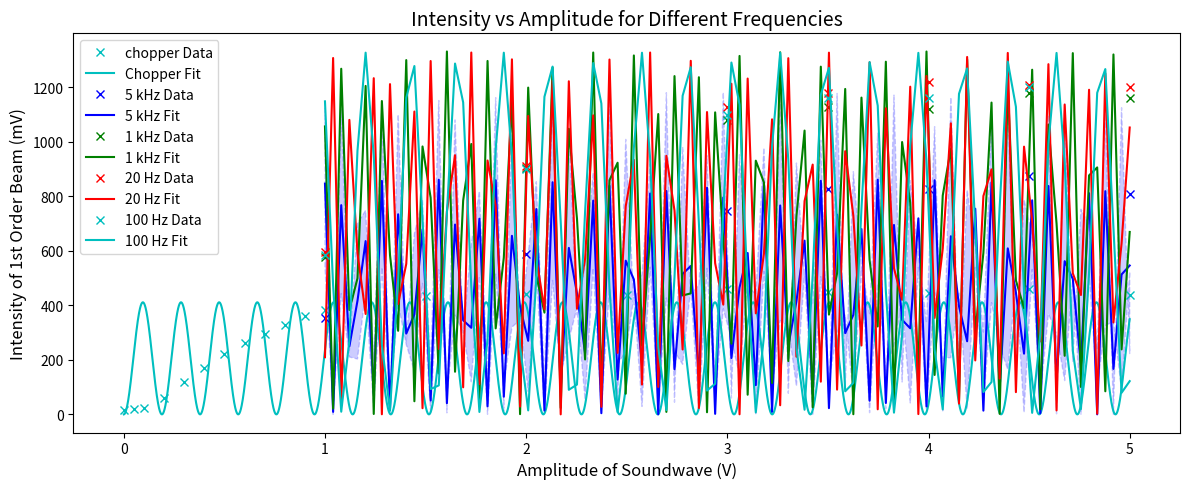

Python code for this plot:
import matplotlib.pyplot as plt
import numpy as np
from scipy.optimize import curve_fit

# Daten
inten_frequencies = np.array([5, 4.5, 4, 3.5, 3, 2, 1])
inten_frequencies_2 = np.array([4.5, 4, 3.5, 3, 2, 1])
intensities_5khz = np.array([808, 875, 828, 826, 747, 589, 354])
intensities_1khz = np.array([1160, 1180, 1120, 1130, 1080, 905, 578])
intensities_100hz = np.array([1200, 1160, 1160, 1100, 900, 584])
intensities_20hz = np.array([1200, 1210, 1220, 1180, 1130, 913, 596])
chopper_1or = np.array([438, 462, 447, 450, 462, 438, 441, 436, 382, 360, 328,
                        295, 262, 221, 170, 119, 58.3, 24.1, 18, 15.6])
chopper_0or = np.array([584, 594, 590, 585, 597, 592, 626, 597, 593, 596, 594, 604, 599, 613, 626, 618])
chopper_frequencies = np.array([5, 4.5, 4, 3.5, 3, 2.5, 2, 1.5, 1, 0.9, 0.8, 0.7,
                                0.6, 0.5, 0.4, 0.3, 0.2, 0.1, 0.05, 0.002])
chopper_frequencies_0 = np.array([5, 4.5, 4, 3.5, 3, 2.5, 2, 1.5, 1, 0.9, 0.8, 0.7, 0.6, 0.5, 0.4, 0.1])


# Angepasste Fit-Funktion: Normale Sinusfunktion
def func(x, a, b):
    # return a * np.sin(np.sqrt(b * x))**2
    return a * np.sin(b * x) ** 2


# Function that takes a tuple of optimal_values and the covariance matrix
# and returns a tuple with lower and upper bounds for the parameters
def get_confidence_bounds(optimal_parameters, covariance_matrix):
    parameter_errors = np.sqrt(np.diag(covariance_matrix))

    upper_bounds = tuple([op + pe for op, pe in zip(optimal_parameters, parameter_errors)])
    lower_bounds = tuple([op - pe for op, pe in zip(optimal_parameters, parameter_errors)])

    return lower_bounds, upper_bounds


# Curve fitting für jede Datenreihe
popt_5khz, pcov_5khz = curve_fit(func, inten_frequencies, intensities_5khz)
popt_1khz, pcov_1khz = curve_fit(func, inten_frequencies, intensities_1khz)
popt_20hz, pcov_20khz = curve_fit(func, inten_frequencies, intensities_20hz)
popt_100hz, pcov_100khz = curve_fit(func, inten_frequencies_2, intensities_100hz)
popt_chopper, pcov_chopper = curve_fit(func, chopper_frequencies, chopper_1or)
# Erstellen von Werten für die Fit-Kurven
x_fit = np.linspace(1, 5, 100)
x_fit_chopper = np.linspace(0, 5, 10000)
y_fit_5khz = func(x_fit, *popt_5khz)
y_fit_5khz_upper = func(x_fit, *get_confidence_bounds(popt_5khz, pcov_5khz)[1])
y_fit_5khz_lower = func(x_fit, *get_confidence_bounds(popt_5khz, pcov_5khz)[0])
y_fit_1khz = func(x_fit, *popt_1khz)
y_fit_20hz = func(x_fit, *popt_20hz)
y_fit_100hz = func(x_fit, *popt_100hz)
y_fit_chopper = func(x_fit_chopper, *popt_chopper)
# Plots mit Markierungen


get_confidence_bounds(popt_5khz, pcov_5khz)

plt.figure(figsize=(12, 5))
plt.plot(chopper_frequencies, chopper_1or, 'cx', label='chopper Data')
# plt.plot(chopper_frequencies_0, chopper_0or, 'g', label='chopper Data')
plt.plot(x_fit_chopper, y_fit_chopper, 'c-', label='Chopper Fit')
# Achsenbeschriftungen und Titel
plt.xlabel('Amplitude of Soundwave (V)', fontsize=12)
plt.ylabel('Intensity of 1st Order Beam (mV)', fontsize=12)
plt.title('Intensity vs Amplitude measured with chopper', fontsize=14)

plt.tight_layout()
plt.legend()
plt.grid()
plt.savefig('intensities_chopper.png', dpi=200)
plt.show()


plt.plot(inten_frequencies, intensities_5khz, 'bx', label='5 kHz Data')
plt.plot()
plt.plot(x_fit, y_fit_5khz, 'b-', label='5 kHz Fit')
plt.fill_between(x_fit, y_fit_5khz_upper, y_fit_5khz_lower, color='b', ls='--', alpha=0.2)
plt.plot(inten_frequencies, intensities_1khz, 'gx', label='1 kHz Data')
plt.plot(x_fit, y_fit_1khz, 'g-', label='1 kHz Fit')
plt.plot(inten_frequencies, intensities_20hz, 'rx', label='20 Hz Data')
plt.plot(x_fit, y_fit_20hz, 'r-', label='20 Hz Fit')
plt.plot(inten_frequencies_2, intensities_100hz, 'cx', label='100 Hz Data')
plt.plot(x_fit, y_fit_100hz, 'c-', label='100 Hz Fit')

# Achsenbeschriftungen und Titel
plt.xlabel('Amplitude of Soundwave (V)', fontsize=12)
plt.ylabel('Intensity of 1st Order Beam (mV)', fontsize=12)
plt.title('Intensity vs Amplitude for Different Frequencies', fontsize=14)


plt.legend()
plt.grid()
plt.tight_layout()
plt.savefig('intensities_modulated.png', dpi=200)
plt.show()
#plt.plot(chopper_frequencies, chopper_1or, 'yo', label='chopper Data', marker = 'x')
#plt.plot(x_fit_chopper, y_fit_chopper, 'r-', label='Chopper Fit')
